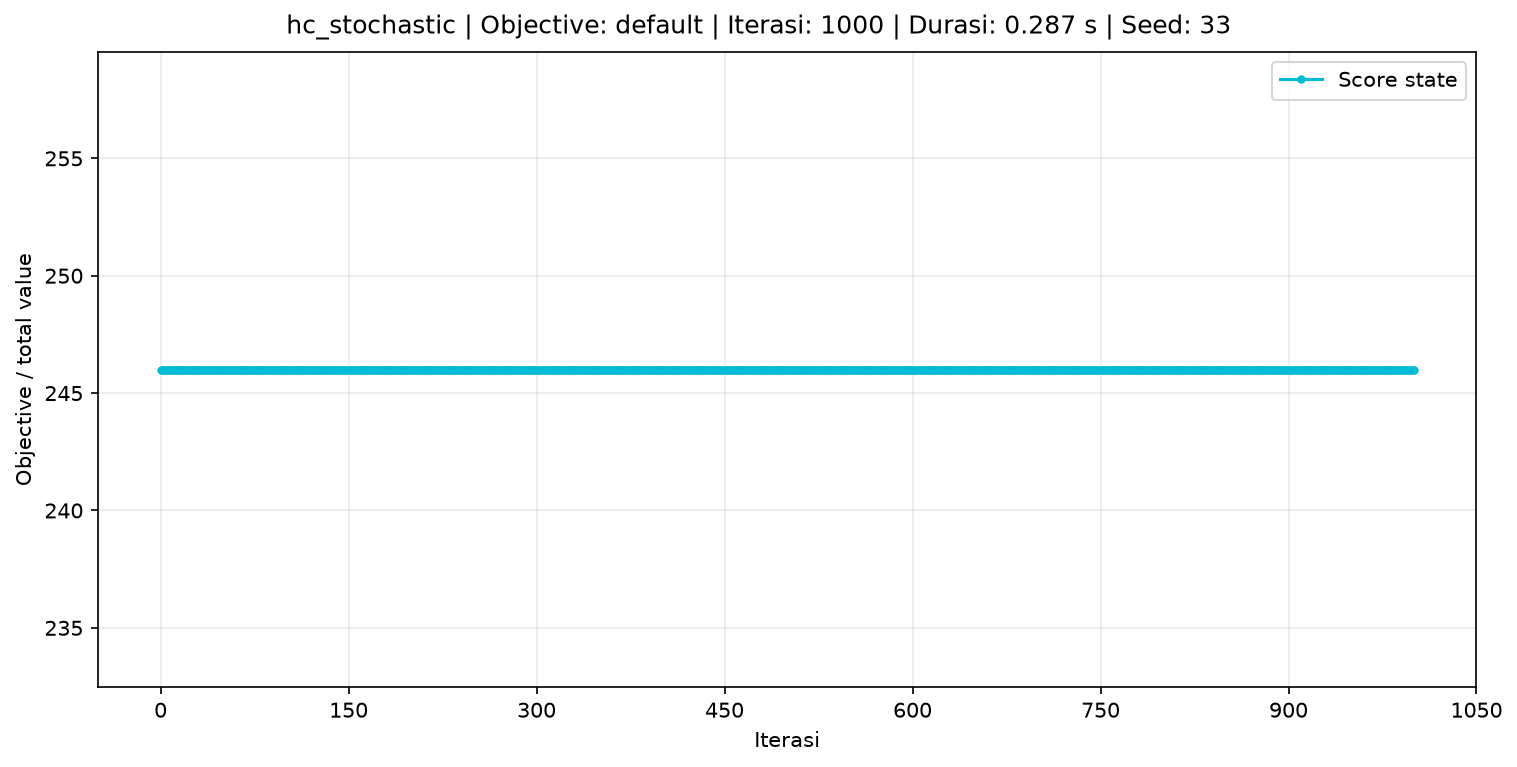

The table this chart was drawn from, first rows:
iteration, score, candidate_score, accepted
0, 246, , 
1, 246, 246, False
2, 246, 223, False
3, 246, 228, False
4, 246, 246, False
5, 246, 246, False
6, 246, 217, False
7, 246, 246, False
8, 246, 246, False
9, 246, 246, False
10, 246, 246, False
11, 246, 246, False
12, 246, 246, False
13, 246, 246, False
14, 246, 231, False
15, 246, 246, False
16, 246, 246, False
17, 246, 246, False
18, 246, 246, False
19, 246, 246, False
20, 246, 246, False
21, 246, 223, False
22, 246, 246, False
23, 246, 246, False
24, 246, 246, False
25, 246, 246, False
26, 246, 246, False
27, 246, 246, False
28, 246, 246, False
29, 246, 246, False
30, 246, 246, False
31, 246, 246, False
32, 246, 246, False
33, 246, 238, False
34, 246, 246, False
35, 246, 246, False
36, 246, 246, False
37, 246, 191, False
38, 246, 216, False
39, 246, 246, False
40, 246, 246, False
41, 246, 228, False
42, 246, 246, False
43, 246, 246, False
44, 246, 246, False
45, 246, 246, False
46, 246, 246, False
47, 246, 246, False
48, 246, 246, False
49, 246, 246, False
50, 246, 246, False
51, 246, 246, False
52, 246, 246, False
53, 246, 246, False
54, 246, 246, False
55, 246, 231, False
56, 246, 246, False
57, 246, 246, False
58, 246, 246, False
59, 246, 246, False
... 941 more rows
